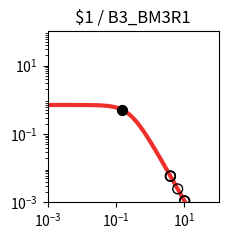

Python code for this plot: (Note: this script raises an exception after producing the figure.)
import matplotlib.pyplot as plt
import matplotlib.ticker as ticker
import numpy as np

fig, ax = plt.subplots(figsize=(2.5,2.5))

plt.xlim(1.000000e-03, 1.000000e+02)
plt.ylim(1.000000e-03, 1.000000e+02)

x = np.array([1.000000e-03,1.122018e-03,1.258925e-03,1.412538e-03,1.584893e-03,1.778279e-03,1.995262e-03,2.238721e-03,2.511886e-03,2.818383e-03,3.162278e-03,3.548134e-03,3.981072e-03,4.466836e-03,5.011872e-03,5.623413e-03,6.309573e-03,7.079458e-03,7.943282e-03,8.912509e-03,1.000000e-02,1.122018e-02,1.258925e-02,1.412538e-02,1.584893e-02,1.778279e-02,1.995262e-02,2.238721e-02,2.511886e-02,2.818383e-02,3.162278e-02,3.548134e-02,3.981072e-02,4.466836e-02,5.011872e-02,5.623413e-02,6.309573e-02,7.079458e-02,7.943282e-02,8.912509e-02,1.000000e-01,1.122018e-01,1.258925e-01,1.412538e-01,1.584893e-01,1.778279e-01,1.995262e-01,2.238721e-01,2.511886e-01,2.818383e-01,3.162278e-01,3.548134e-01,3.981072e-01,4.466836e-01,5.011872e-01,5.623413e-01,6.309573e-01,7.079458e-01,7.943282e-01,8.912509e-01,1.000000e+00,1.122018e+00,1.258925e+00,1.412538e+00,1.584893e+00,1.778279e+00,1.995262e+00,2.238721e+00,2.511886e+00,2.818383e+00,3.162278e+00,3.548134e+00,3.981072e+00,4.466836e+00,5.011872e+00,5.623413e+00,6.309573e+00,7.079458e+00,7.943282e+00,8.912509e+00,1.000000e+01,1.122018e+01,1.258925e+01,1.412538e+01,1.584893e+01,1.778279e+01,1.995262e+01,2.238721e+01,2.511886e+01,2.818383e+01,3.162278e+01,3.548134e+01,3.981072e+01,4.466836e+01,5.011872e+01,5.623413e+01,6.309573e+01,7.079458e+01,7.943282e+01,8.912509e+01,1.000000e+02,])
y = np.array([7.039624e-01,7.039539e-01,7.039435e-01,7.039308e-01,7.039152e-01,7.038960e-01,7.038726e-01,7.038438e-01,7.038086e-01,7.037654e-01,7.037124e-01,7.036475e-01,7.035680e-01,7.034705e-01,7.033511e-01,7.032048e-01,7.030256e-01,7.028060e-01,7.025370e-01,7.022076e-01,7.018042e-01,7.013104e-01,7.007061e-01,6.999667e-01,6.990626e-01,6.979576e-01,6.966079e-01,6.949606e-01,6.929520e-01,6.905058e-01,6.875308e-01,6.839190e-01,6.795434e-01,6.742557e-01,6.678855e-01,6.602396e-01,6.511032e-01,6.402435e-01,6.274165e-01,6.123781e-01,5.949003e-01,5.747918e-01,5.519245e-01,5.262616e-01,4.978853e-01,4.670188e-01,4.340362e-01,3.994566e-01,3.639182e-01,3.281349e-01,2.928403e-01,2.587289e-01,2.264029e-01,1.963350e-01,1.688485e-01,1.441177e-01,1.221821e-01,1.029712e-01,8.633265e-02,7.206030e-02,5.991854e-02,4.966183e-02,4.104893e-02,3.385251e-02,2.786468e-02,2.289979e-02,1.879494e-02,1.540925e-02,1.262222e-02,1.033171e-02,8.451770e-03,6.910492e-03,5.648001e-03,4.614631e-03,3.769307e-03,3.078152e-03,2.513274e-03,2.051755e-03,1.674784e-03,1.366939e-03,1.115589e-03,9.103976e-04,7.429071e-04,6.062042e-04,4.946384e-04,4.035934e-04,3.292986e-04,2.686750e-04,2.192087e-04,1.788474e-04,1.459160e-04,1.190473e-04,9.712547e-05,7.923995e-05,6.464772e-05,5.274248e-05,4.302952e-05,3.510520e-05,2.864016e-05,2.336569e-05,1.906256e-05,])
c = "#ee2f2b"

hi_x = np.array([1.497385e-01,])
hi_y = np.array([5.122129e-01,])
lo_x = np.array([1.010757e+01,3.901387e+00,1.010869e+01,3.902507e+00,6.355921e+00,1.010855e+01,3.902368e+00,])
lo_y = np.array([1.094717e-03,5.851845e-03,1.094503e-03,5.848899e-03,2.481077e-03,1.094529e-03,5.849266e-03,])

plt.loglog(x,y,lw=3,color=c)
plt.scatter(hi_x,hi_y,marker='o',s=50,color='black',zorder=10)
plt.scatter(lo_x,lo_y,marker='o',s=50,edgecolors='black',color='none',zorder=10)

plt.title("$1 / B3_BM3R1")

ax.xaxis.set_major_locator(ticker.LogLocator(numticks=3))
ax.yaxis.set_major_locator(ticker.LogLocator(numticks=3))

ax.set_aspect('equal')
plt.tight_layout()

plt.savefig("/home/<user>/output/response_plot_$1_B3_BM3R1.png", bbox_inches='tight')
